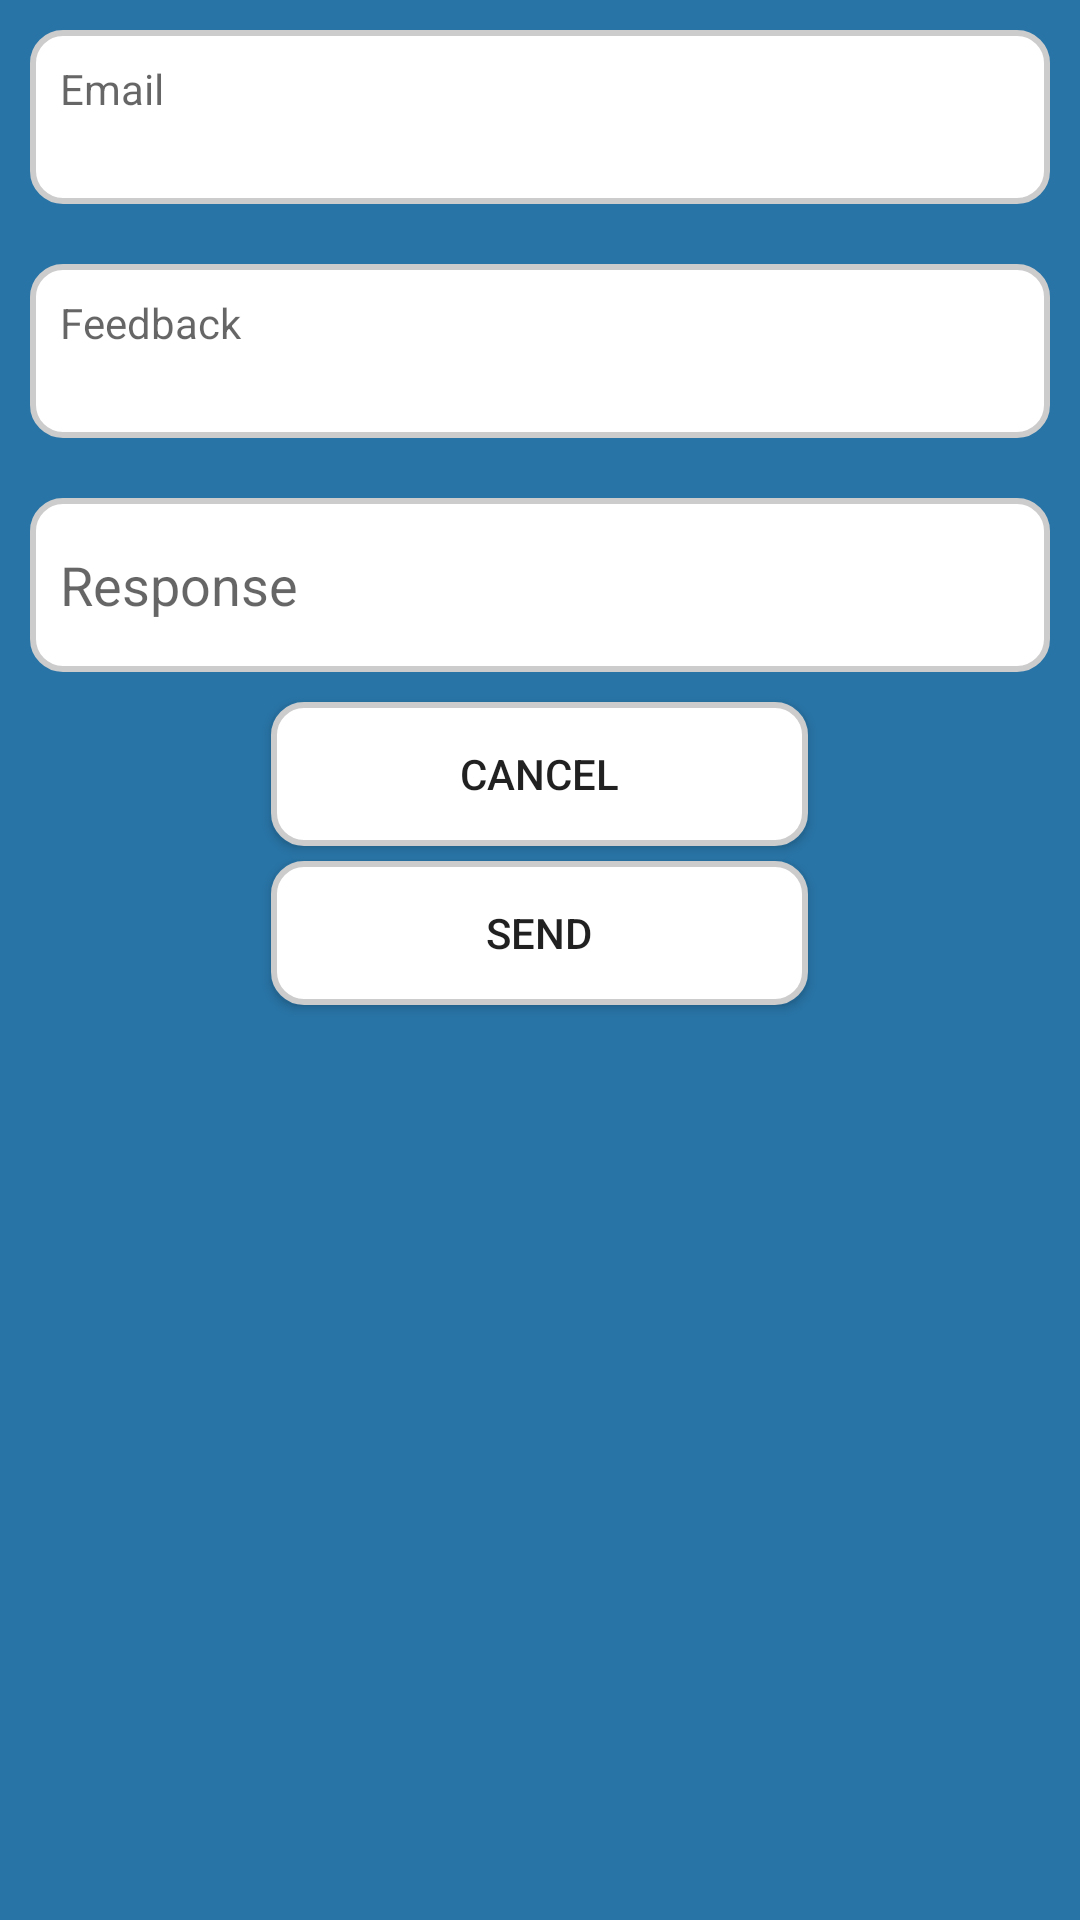

The Android layout XML behind this screen, and the referenced resources:
<!-- AndroidManifest.xml: application theme AppTheme -->
<!-- res/layout/send_response.xml -->
<?xml version="1.0" encoding="utf-8"?>
<GridLayout xmlns:android="http://schemas.android.com/apk/res/android"
    android:layout_width="match_parent"
    android:layout_height="match_parent"
    android:background="@color/colorBackground"
    android:columnCount="10"
    android:rowCount="50" >



<LinearLayout
    android:layout_width="match_parent"
    android:layout_height="match_parent"
    android:orientation="vertical"
    android:paddingBottom="20dp">


    <TextView
        android:id="@+id/useremail"
        android:layout_width="match_parent"
        android:layout_height="58dp"
        android:layout_margin="10dp"
        android:background="@drawable/circularlayout"
        android:ems="10"
        android:hint="Email"
        android:imeOptions="actionNext"
        android:padding="10dp" />
    <TextView
        android:id="@+id/feedbacktext"
        android:layout_width="match_parent"
        android:layout_height="58dp"
        android:layout_margin="10dp"
        android:background="@drawable/circularlayout"
        android:ems="10"
        android:hint="Feedback"
        android:imeOptions="actionNext"
        android:padding="10dp" />

    <EditText
        android:id="@+id/editresponsetext"
        android:layout_width="match_parent"
        android:layout_height="58dp"
        android:layout_margin="10dp"
        android:background="@drawable/circularlayout"
        android:ems="10"
        android:hint="Response"
        android:imeOptions="actionNext"
        android:inputType="textPersonName"
        android:padding="10dp" />

    <Button
        android:id="@+id/button2"
        android:layout_width="179dp"
        android:layout_height="wrap_content"
        android:layout_row="32"
        android:layout_column="1"
        android:layout_marginBottom="5dp"
        android:background="@drawable/circularlayout"
        android:layout_gravity="center"
        android:width="10dp"
        android:text="cancel" />

    <Button
        android:id="@+id/button3"
        android:layout_width="179dp"
        android:layout_height="wrap_content"
        android:layout_row="33"
        android:layout_column="1"
        android:layout_gravity="center"
        android:background="@drawable/circularlayout"
        android:width="10dp"
        android:text="Send" />

</LinearLayout>
</GridLayout>
<!-- resources referenced by this layout -->
<resources>
  <color name="colorBackground">#2874A6</color>
  <!-- drawable circularlayout (drawable) -->
  <?xml version="1.0" encoding="utf-8"?>
  <shape
      xmlns:android="http://schemas.android.com/apk/res/android"
      android:shape="rectangle">
  
      <corners android:radius="10dp" />
  
      
      <stroke android:width="2dp" android:color="#ccc" />
  
      
      <solid
          android:color="@android:color/background_light"/>
  
  </shape>
  <style name="AppTheme" parent="Theme.AppCompat.Light.DarkActionBar">
          
          <item name="colorPrimary">@color/colorCream</item>
          <item name="colorPrimaryDark">@color/colorPaleBlue</item>
          <item name="colorAccent">@color/colorPaleLimeGreen</item>
      </style>
  <color name="colorCream">#2929E6</color>
  <color name="colorPaleBlue">#D0D2FF</color>
  <color name="colorPaleLimeGreen">#1A237E</color>
</resources>
